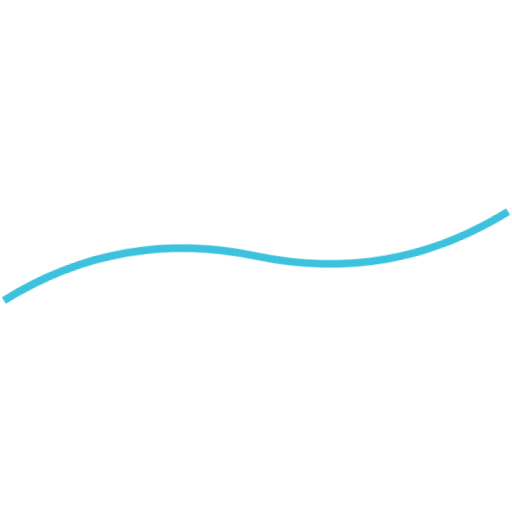
t = 0.00 s
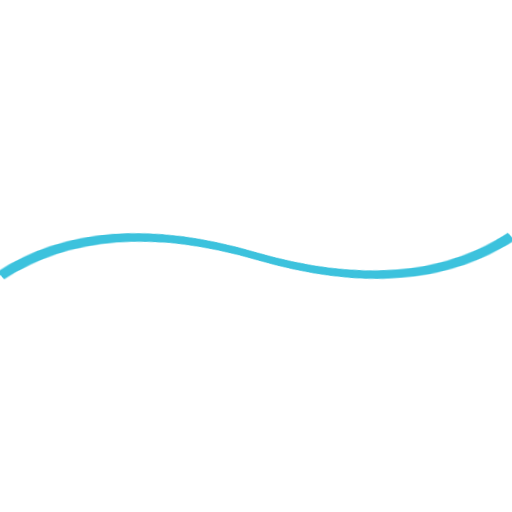
t = 0.31 s
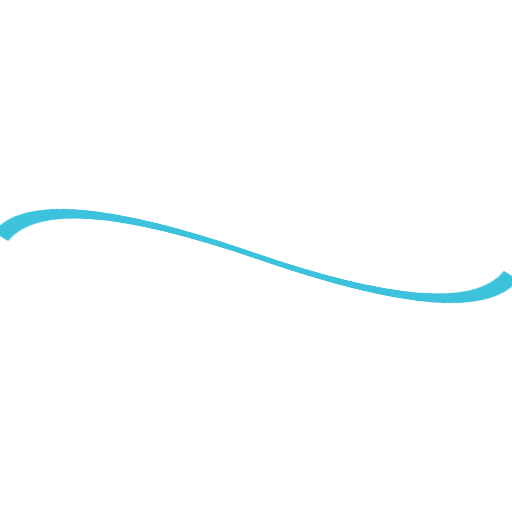
t = 0.69 s
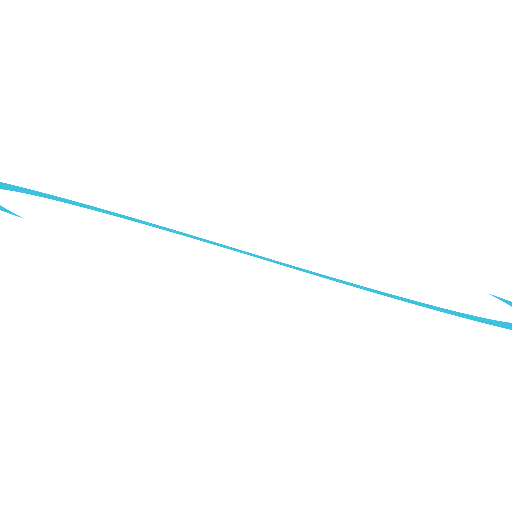
t = 1.00 s
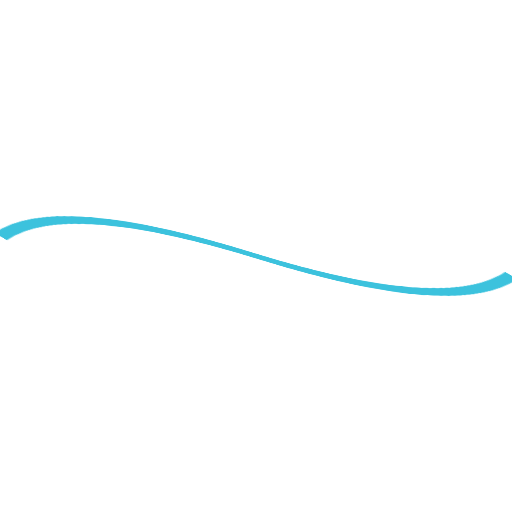
t = 1.31 s
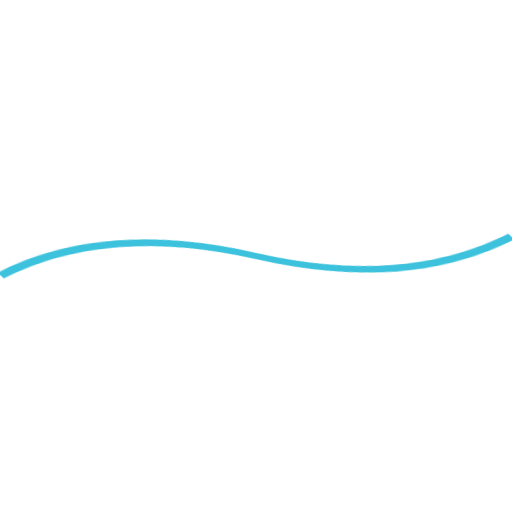
t = 1.69 s

The animated SVG that drew these frames (rendered in a browser with its animation timeline set to each time). Animation: 1 CSS @keyframes rule; one cycle of 2.00 s, repeats indefinitely.

<svg viewBox="0 0 200 200" xmlns="http://www.w3.org/2000/svg" width="200" height="200">
  <style>
    .wave-path {
      animation: corkscrew 2s ease-in-out infinite;
      transform-box: fill-box;
      transform-origin: center;
    }
    @keyframes corkscrew {
      0%   { transform: rotate(-10deg) skewX(0deg) scaleY(1); }
      12.5% { transform: rotate(-5deg) skewX(20deg) scaleY(1.1); }
      25%  { transform: rotate(0deg) skewX(40deg) scaleY(1.2); }
      37.5% { transform: rotate(5deg) skewX(60deg) scaleY(1.1); }
      50%  { transform: rotate(10deg) skewX(80deg) scaleY(1); }
      62.5% { transform: rotate(5deg) skewX(60deg) scaleY(0.9); }
      75%  { transform: rotate(0deg) skewX(40deg) scaleY(0.8); }
      87.5% { transform: rotate(-5deg) skewX(20deg) scaleY(0.9); }
      100% { transform: rotate(-10deg) skewX(0deg) scaleY(1); }
    }
  </style>
  <path
    class="wave-path"
    d="M0,100 Q50,80 100,100 T200,100"
    fill="none"
    stroke="hsl(190 70% 55%)"
    stroke-width="3"
  />
            </svg>
